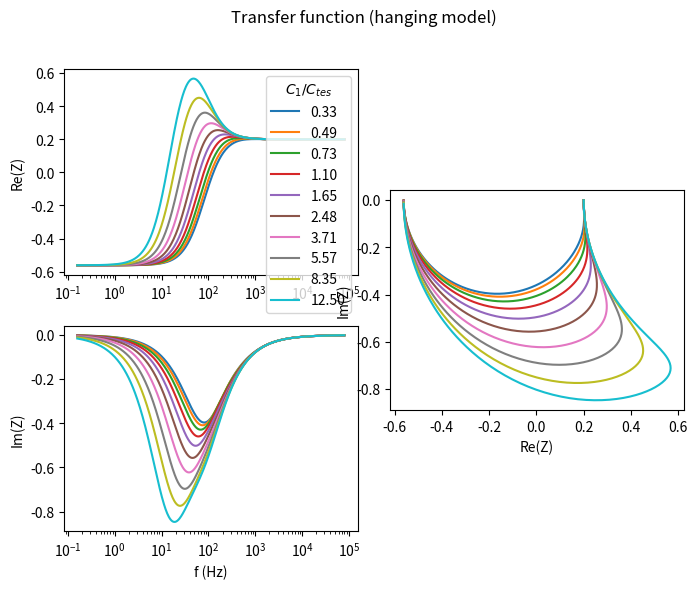
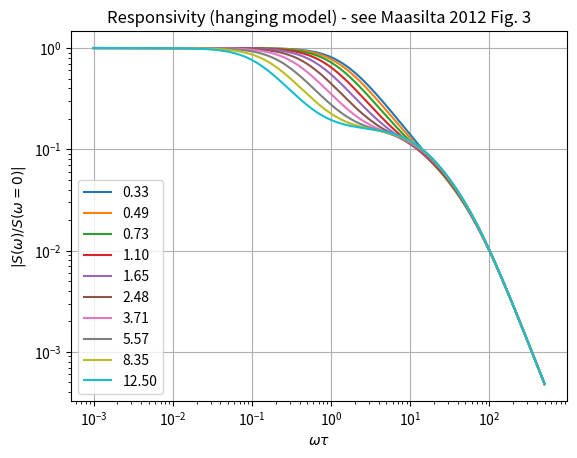
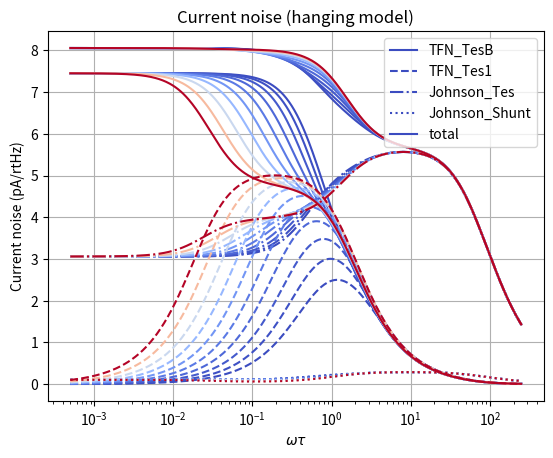

These charts were generated, in order, by the following Python code:
# -*- coding: utf-8 -*-
"""
Implements TES models by Illari Maasilta described in AIP Advances 2, 042110 (2012)
Created on Thu Jul 12 13:42:53 2018
@author: Felix Jaeckel <felix.jaeckel@wisc.edu>

"""
from __future__ import division, print_function

import numpy as np

k_B = 1.3806485279E-23 # Boltzmann constant

#def thermalConductance(self, K, beta, T):
#    '''Calculate the thermal conductance at temperature T, given power law exponent beta'''
#    return (beta+1) * K * np.power(T, beta)
    
def scaleConductance(g0, T0, beta, T):
    '''Scale the thermal conductance g0 at temperature T0 to temperature T given power law exponent beta.'''
    g = g0 * np.power(T/T0, beta)
    return g
    
def coldTemperature(gh, Th, beta, P):
    '''Given hot end temperature *Th*, conductance gh, thermal power law exponent beta, and power P, compute the 
    cold end temperature.'''
    x = np.power(Th, beta)*(Th - P*(beta+1)/gh)
    Tbase = np.power(x, 1./(beta+1))
    return Tbase

class MaasiltaModel(object):
    def __init__(self, Rshunt):
        self.Rshunt = Rshunt

    def biasParameters(self):
        return [('T',     'T_{tes}', 'mK', 1E-3, 10, 500, 'TES temperature'),
                ('R',     'R', 'mOhm', 1E-3, 0.1, 100, 'TES resistance'),
                ('P',     'P', 'pW', 1E-12, 0.1, 1000, 'TES power')]
        
    def admittance(self, *args, **kwargs):
        return 1./self.impedance(*args, **kwargs)

    def responsivity(self, betaI, P, R, Lsquid, Ztes, omega):
        '''From TES impedance Ztes, calculate responsivity given inductance L, bias point (P, R), and betaI'''
        I = np.sqrt(P/R)
        #Ztes = self.impedance(omega)
        Zcirc = Ztes + self.Rshunt + 1j*omega*Lsquid
        SI = -1./(Zcirc*I) * (Ztes-R*(1+betaI))/(R*(2+betaI)) # Equation (15)
        return SI
        
    def Zcirc(self, Ztes, L, omega):
        Zcirc = Ztes + self.Rshunt + 1j*omega*L
        return Zcirc
    
class BasicModel(MaasiltaModel):
    def modelSpecificParameters(self):
        return [('alphaI', '\\alpha_I', '',     1,    0.1,    1E4, 'Temperature sensitivity'),
                ('betaI',  '\\beta_I',  '',     1,    0,      1E3, 'Current sensitivity'),
                ('g_tesb', 'g_{tes,b}', 'nW/K', 1E-9, 0.001,   10, 'Thermal conductance between TES and bath'),
                ('Ctes',   'C_{tes}',   'pJ/K', 1E-12, 0.001, 100, 'Heat capacity of TES')]
        # Name, LaTex, Units, SI scaling, minimum, maximum, help text

    def impedance(self, alphaI, betaI, P, g_tesb, Ctes, T, R, omega):
        iw = 1j*omega
        LH = P*alphaI/(g_tesb*T) # Equation (5)
        tauI = Ctes / (g_tesb * (1-LH)) # Equation (5)
        Z = R*(1+betaI) + LH/(1-LH)*R*(2+betaI) / (1+iw*tauI)  # Equation (6)
        return Z
    
    
class HangingModel(MaasiltaModel):
    '''Hanging model formulation following Maasilta 2012. The TES (temperature T, heat capacity Ctes) is connected to the bath through link g_tesb.
    The hanging body (temperature T, heat capacity C1) is connected to the TES through g_tes1.'''
    def modelSpecificParameters(self):
        return [('alphaI', '\\alpha_I', '',     1,    0.1,    1E4, 'Temperature sensitivity'),
                ('betaI',  '\\beta_I',  '',     1,    0,      1E3, 'Current sensitivity'),
                ('g_tes1', 'g_{tes,1}', 'nW/K', 1E-9, 0.001,   10, 'Thermal conductance between hanging body and TES'),
                ('g_tesb', 'g_{tes,b}', 'nW/K', 1E-9, 0.001,   10, 'Thermal conductance between TES and bath'),
                ('Ctes',   'C_{tes}',   'pJ/K', 1E-12, 0.001, 100, 'Heat capacity of TES'),
                ('C1',     'C_{1}',     'pJ/K', 1E-12, 0.001, 100, 'Hanging heat capacity')]

    def impedance(self, alphaI, betaI, P, g_tes1, g_tesb, Ctes, C1, T, R, omega):
        iw = 1j*omega
        LH = P*alphaI/((g_tes1+g_tesb)*T) # Equation (5)
        tauI = Ctes / ((g_tes1+g_tesb) * (1-LH)) # Equation (5)
        tau1 = C1 / g_tes1  # Equation (5)
        Z = R*(1+betaI) + LH/(1-LH)*R*(2+betaI) / (1+iw*tauI - g_tes1/((g_tes1+g_tesb)*(1-LH))*1./(1+iw*tau1))  # Equation (6)
        return Z
        
    def noiseComponents(self, alphaI, betaI, P, g_tes1, g_tesb, Ctes, C1, T, R, betaThermal, Tshunt, omega): # @TODO Remove Tbase (specified via P, g_tesb, and betaThermal)
        '''Returns the squared absolute current noise components in a dictionary.'''
        Ztes = self.impedance(alphaI, betaI, P, g_tes1, g_tesb, Ctes, C1, T, R, omega)
        absSsq = np.abs(self.responsivity(betaI, P, R, Lsquid, Ztes, omega))**2 
        
        Tbase = coldTemperature(g_tesb, T, betaThermal, P)
        if Tshunt < 0:
            Tshunt = Tbase
            
        # TFN components
        g_tesb_Tbase = scaleConductance(g_tesb, T, betaThermal, Tbase)
        Psq_tesb = 2*k_B*(g_tesb*T**2 + g_tesb_Tbase*Tbase**2) # equation (18) TES to base->different temperatures 
        
        Psq_tes1 = 4*k_B*(g_tes1*T**2) # equation (18) TES and hanging body have same temperature
        
        TFN_TesB = absSsq * Psq_tesb    # equation (17)

        tau1 = C1 / g_tes1  # Equation (5)
        omegaTau1Sq = (omega*tau1)**2
        TFN_Tes1 = absSsq * Psq_tes1 * omegaTau1Sq/(1+omegaTau1Sq)  # equation (17)
        
        # Johnson noise of TES
        VtesSq = 4*k_B*R*T*(1+2*betaI)  #  
        Zcirc = Ztes + self.Rshunt + 1j*omega*Lsquid
        Johnson_Tes = VtesSq / (R*(2+betaI))**2 * abs((Ztes+R)/Zcirc)**2  # equation (20)
        
        # Johnson noise of shunt resistor
        VshuntSq = 4*k_B*self.Rshunt*Tshunt
        Johnson_Shunt = VshuntSq / abs(Zcirc)**2
        return {'TFN_TesB': TFN_TesB, 'TFN_Tes1': TFN_Tes1, 'Johnson_Tes': Johnson_Tes, 'Johnson_Shunt': Johnson_Shunt}
        

class IntermediateModel(MaasiltaModel):
    '''Intermediate model formulation following Maasilta 2012. The intermediate body (temperature T1, heat capacity C1) is connected to the bath through g_1b.
    The TES (temperature T, heat capacity Ctes) is connected to the intermediate body through g_tes,1.
    Since TES and intermediate body are at different temperatures (T and T1), there exists an effective g_eff (measured from IV curves)
    '''
    
    def modelSpecificParameters(self):
        return [('alphaI', '\\alpha_I', '',     1,    0.1,    1E4, 'Temperature sensitivity'),
                ('betaI',  '\\beta_I',  '',     1,    0,      1E3, 'Current sensitivity'),
                ('g_tes1', 'g_{tes,1}', 'nW/K', 1E-9, 0.001,   10, 'Thermal conductance between TES and hanging body'),
                ('g_1b',   'g_{1,b}',   'nW/K', 1E-9, 0.001,   10, 'Thermal conductance between hanging body and bath'),
                ('Ctes',   'C_{tes}',   'pJ/K', 1E-12, 0.001, 100, 'Heat capacity of TES'),
                ('C1',     'C_{1}',     'pJ/K', 1E-12, 0.001, 100, 'Hanging body heat capacity')]
    
    def impedance(self, alphaI, betaI, P, g_tes1, g_1b, Ctes, C1, T, R, omega):
        iw = 1j*omega
        # Added complication here: need g_tes1 at T0 and T1, but don't even know what T0 and T1 are...
        # For now, assume g_tes1 same at both temperatures
        g_tes1T0 = g_tes1 # @FIXME
        g_tes1T1 = g_tes1 # @FIXME
        
        L_IM = P*alphaI/(g_tes1T0*T) # Equation (9)
        tauI = Ctes / (g_tes1T0 * (1-L_IM)) # Equation (9) 
        tau1 = C1 / (g_tes1T1 + g_1b)  # Equation (9)
        Z = R*(1+betaI) + L_IM/(1-L_IM) * R * (2+betaI) / (1+iw*tauI - g_tes1T1 / ((g_tes1T1+g_1b)*(1-L_IM))*1./(1+iw*tau1))
        return Z
        
    def noiseComponents(self, alphaI, betaI, P, g_tes1, g_1b, Ctes, C1, T, R, betaThermal, Tshunt, omega):
        '''Returns the squared absolute current noise components in a dictionary.'''
        Ztes = self.impedance(alphaI, betaI, P, g_tes1, g_1b, Ctes, C1, T, R, omega)
        absSsq = np.abs(self.responsivity(betaI, P, R, Lsquid, Ztes, omega))**2 

        Tbase = coldTemperature(g_tesb, T, betaThermal, P)
        if Tshunt < 0:
            Tshunt = Tbase
            
        # TFN components
        #g_tesb_Tbase = scaleConductance(g_tesb, T, betaThermal, Tbase)

        g_tes1T1 = g_tes1  # @FIXME
        g_tes1Tbase = g_tes1  # @FIXME
        
        T1 = T # @FIXME
        
        # TFN components
        Psq_1b = 2*k_B*(g_tesb*T**2 + g_tesb*Tbase**2) # equation (18) TES to base->different temperatures 
        Psq_tes1 = 2*k_B*(g_tes1T1*T1**2 + g_tes1Tbase*Tbase**2) # equation (18) TES and hanging body have same temperature
        
        TFN_TesB = absSsq * Psq_1b * g_tes1T1**2 / (g_tes1T1+g_1b)**2    # equation (23)

        tau1 = C1 / (g_tes1T1 + g_1b)  # Equation (9)
        omegaTau1Sq = (omega*tau1)**2
        TFN_Tes1 = absSsq * Psq_tes1 * (g_1b**2/(g_tes1T1+g_1b)**2 + omegaTau1Sq)/(1+omegaTau1Sq)  # equation (23)
        
        # Johnson noise of TES
        VtesSq = 4*k_B*R*T*(1+2*betaI)
        Zcirc = Ztes + self.Rshunt + 1j*omega*Lsquid
        Johnson_Tes = VtesSq / (R*(2+betaI))**2 * abs((Ztes+R)/Zcirc)**2  # equation (20)
        
        # Johnson noise of shunt resistor
        VshuntSq = 4*k_B*self.Rshunt*Tshunt
        Johnson_Shunt = VshuntSq / abs(Zcirc)**2
        return {'TFN_TesB': TFN_TesB, 'TFN_Tes1': TFN_Tes1, 'Johnson_Tes': Johnson_Tes, 'Johnson_Shunt': Johnson_Shunt}
        
        
class ParallelModel(MaasiltaModel):
    def impedance(self, alphaI, betaI, P, g_tes1, g_tesb, g_1b, Ctes, C1, T, R, omega):
        iw = 1j*omega
        g_tes1T0 = g_tes1 # FIXME
        g_tes1T1 = g_tes1 # FIXME
        LP = P*alphaI/((g_tes1T0+g_tesb)*T)         # Equation (13), same as hanging model
        tauI = Ctes / ((g_tes1T0+g_tesb) * (1-LP))  # Equation (13), same as hanging model
        tau1 = C1 / (g_tes1T1 + g_1b)               # Equation (13), same as intermediate model
        Z = R*(1+betaI) + LP/(1-LP) * R * (2+betaI) / (1+iw*tauI - g_tes1T0*g_tes1T1 / ((g_tes1T0+g_tesb)*(g_tes1T1+g_1b)*(1-LP))*1./(1+iw*tau1))
        return Z
        
class ComplexImpedancePlot(object):
    def __init__(self, var):
        self.fig = mpl.figure(figsize=(8,6))
        self.grid = mpl.GridSpec(2, 4, wspace=0.25, hspace=0.25)
        self.var = var
        
        ax1 = mpl.subplot(self.grid[0, 0:2])
        ax2 = mpl.subplot(self.grid[1, 0:2])
        ax3 = mpl.subplot(self.grid[0:2, 2:4])
        ax1.set_ylabel('Re(%s)' % var)
        ax2.set_ylabel('Im(%s)' % var)
        ax2.set_xlabel('f (Hz)')
        ax3.set_xlabel('Re(%s)' % var)
        ax3.set_ylabel('Im(%s)' % var)
        ax3.set_aspect('equal')
        self.ax1 = ax1
        self.ax2 = ax2
        self.ax3 = ax3
        
    def plot(self, f, Z, label):
        if self.var == 'Y':
            V = 1./Z
        elif self.var == 'Z':
            V = Z
        self.ax1.semilogx(f, np.real(V), '-', label=label)
        self.ax2.semilogx(f, np.imag(V), '-', label=label)
        self.ax3.plot(np.real(V), np.imag(V), '-', label=label)
        

if __name__ == '__main__':
    import matplotlib.pyplot as mpl

    Rshunt = 250E-6 # Not explicitely specified
    model = HangingModel(Rshunt)

    alphaI = 100.    # Not sure    
    betaI = 1. # Specified in Fig. 2
    R = 0.1 # Specified in Fig. 2
    tauTes = 1E-3 # Not spec'd
    Ctes = 1E-12 # Not spec'd
    g_tesb = Ctes/tauTes
    g_tes1 = g_tesb # To make a=0.5 (see Fig. 2)
    a = g_tes1/(g_tes1+g_tesb)
    print('a=', a)
        
    omega = np.logspace(np.log10(0.001), np.log10(500), 500) / tauTes
    
    C1s = np.asarray([0.33, 0.49, 0.73, 1.1, 1.65, 2.48, 3.71, 5.57, 8.35, 12.5]) * Ctes
    L = 1.65 # See Fig. 2
    T = 100E-3 # Not spec'd
    P = L*(g_tesb*T)/alphaI
    
    print('P=', P)
    

    f = omega/(2*np.pi)
    plot = ComplexImpedancePlot('Z')

    for C1 in C1s:    
        Z = model.impedance(alphaI, betaI, P, g_tes1, g_tesb, Ctes, C1, T, R, omega)
        label = '%.2f' % (C1/Ctes)
        plot.plot(f, Z, label)
        
    plot.ax1.legend(title='$C_{1}/C_{tes}$')
    plot.fig.suptitle('Transfer function (hanging model)')
    
    ## Responsivity
    tauEl = 0.015*tauTes
    Lsquid = tauEl * (Rshunt+R*(1+betaI)) # inductor
    a = 0.9
    g_tes1 = g_tesb / (1/a-1)
    mpl.figure('Responsivity')
    for C1 in C1s:
        Ztes = model.impedance(alphaI, betaI, P, g_tes1, g_tesb, Ctes, C1, T, R, omega)
        S = model.responsivity(betaI, P, R, Lsquid, Ztes, omega)
        mpl.loglog(omega*tauTes, np.abs(S/S[0]), '-', label='%.2f' % (C1/Ctes))

    mpl.grid()
    mpl.legend(loc='best')
    mpl.xlabel('$\\omega \\tau$')
    mpl.ylabel('$|S(\omega)/S(\omega=0)|$')
    mpl.title('Responsivity (hanging model) - see Maasilta 2012 Fig. 3')        
    
    mpl.figure('Noise')
    tauTes = 0.5E-3
    Rshunt = 1E-3 # Figure 4
    I = 10E-6
    P = I**2*R
    print('P=', P)
    print('g_tesb=', g_tesb)
    
    g_tes1 = g_tesb # Leads to a=0.5 (see Fig. 4)
 
    T = 75E-3 # Not specified
    Tbase = coldTemperature(g_tesb, T, 3.5, P)    
    print('Tbase=', Tbase)
    print('T=', T)
    Tshunt = Tbase
    #P = L*(g_tesb*T)/alphaI
    alphaI = L*(g_tesb*T)/P
    print('alphaI=', alphaI)
    tauEl = 0.015*tauTes
    Lsquid = tauEl * (Rshunt+R*(1+betaI)) # inductor
    print('Lsquid=', Lsquid)
    
    model = HangingModel(Rshunt)
    import matplotlib.cm as cm
    lts = {'Johnson_Shunt': ':', 'Johnson_Tes': '-.', 'TFN_TesB': '-', 'TFN_Tes1': '--' }    
    for C1 in C1s:
        noises = model.noiseComponents(alphaI, betaI, P, g_tes1, g_tesb, Ctes, C1, T, R, Tbase, Tshunt, omega)
        nTotal = np.zeros_like(omega)
        x = omega*tauTes
        color = cm.coolwarm((C1-np.min(C1s))/(np.max(C1s)-np.min(C1s)))
        for component in noises.keys():
            n = noises[component]
            nTotal += n
            if C1==C1s[0]:
                label = component
            else:
                label = None
            mpl.semilogx(x, 1E12*np.sqrt(n), lts[component], color=color, label=label)
        if label is not None:
            label = 'total' 
        mpl.semilogx(x, 1E12*np.sqrt(nTotal), '-', color=color, label=label, lw=1.5)
    mpl.ylabel('Current noise (pA/rtHz)')
    mpl.xlabel('$\\omega \\tau$')
    mpl.title('Current noise (hanging model)')
    mpl.grid()
    mpl.legend()
    mpl.show()
